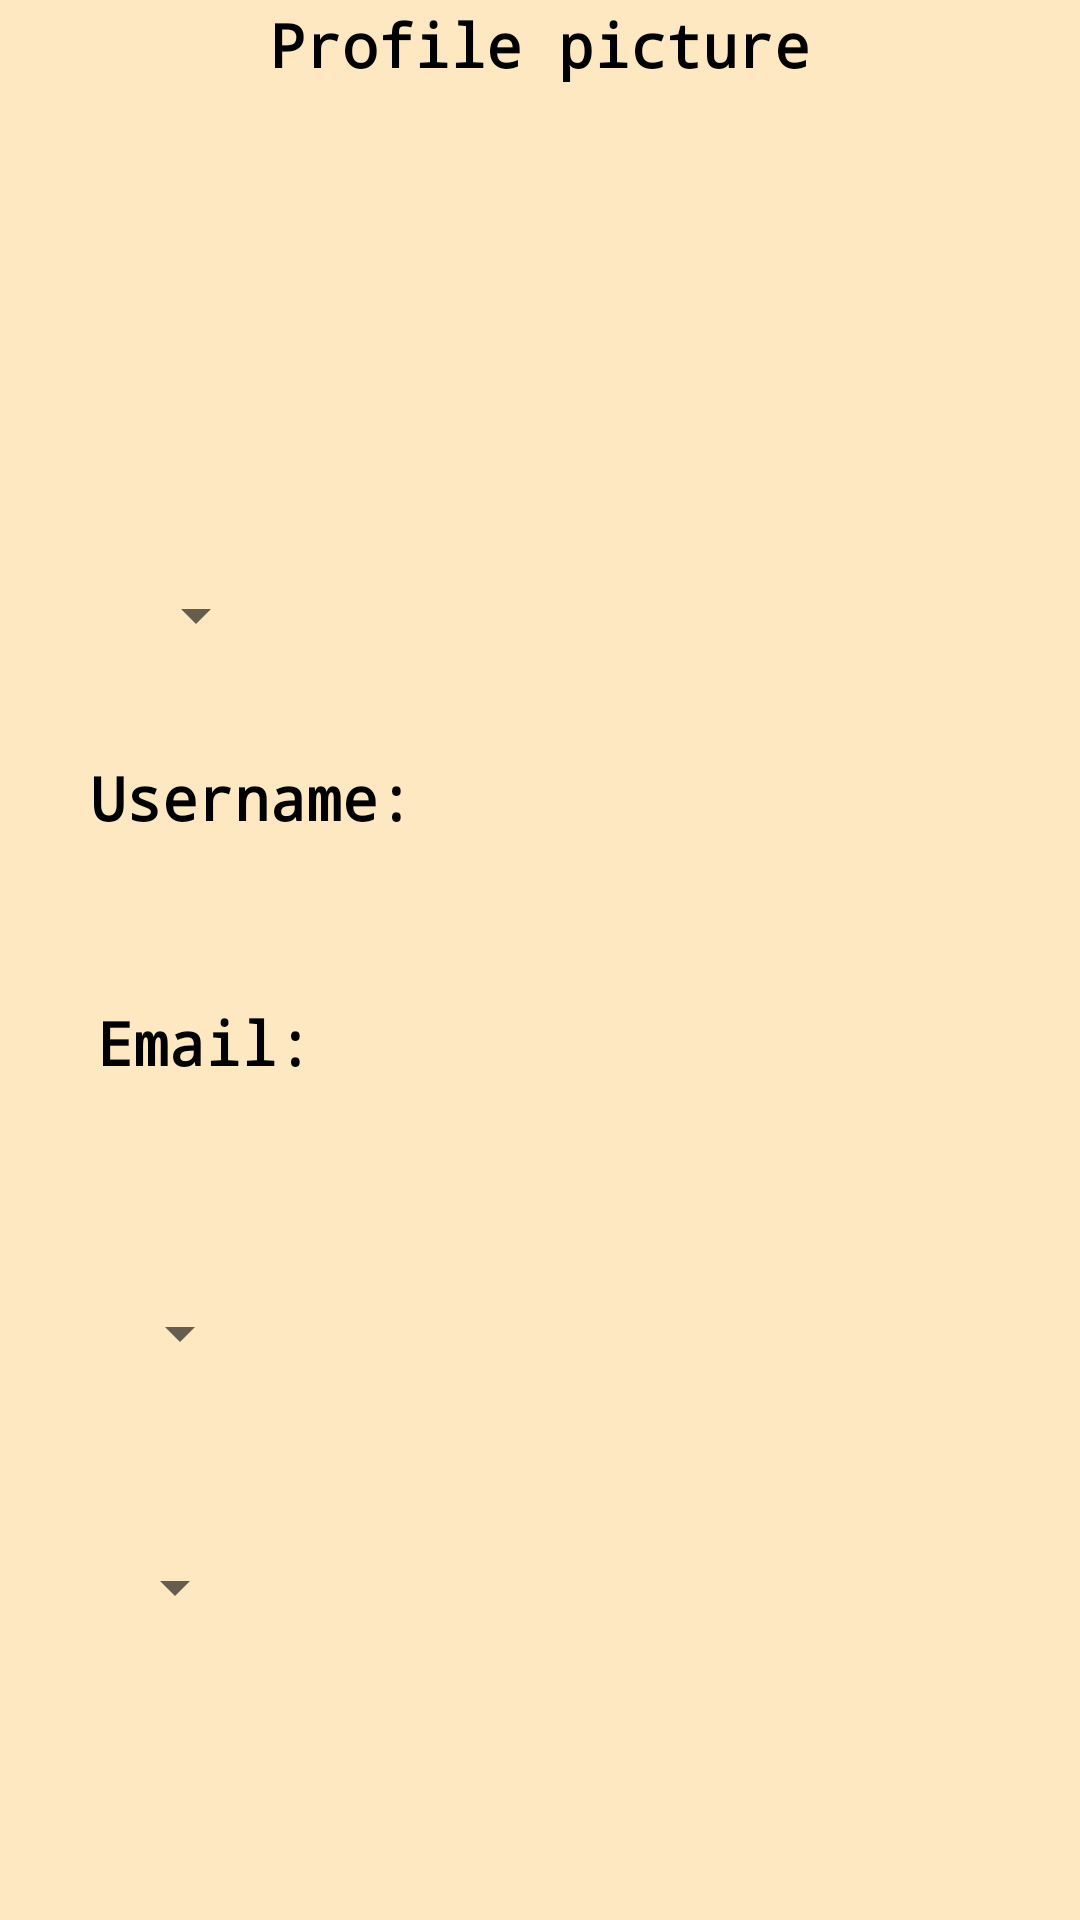

Reconstruct the res/layout file that produces this screen, plus the resources it refers to.
<!-- AndroidManifest.xml: application theme Theme.MyMobileApplication -->
<!-- res/layout/activity_userprofile.xml -->
<?xml version="1.0" encoding="utf-8"?>
<androidx.constraintlayout.widget.ConstraintLayout xmlns:android="http://schemas.android.com/apk/res/android"
    xmlns:app="http://schemas.android.com/apk/res-auto"
    xmlns:tools="http://schemas.android.com/tools"
    android:id="@+id/constraintLayout"
    android:layout_width="match_parent"
    android:layout_height="match_parent"
    android:background="@color/background"
    tools:context=".UserprofileActivity">

    <ImageView
        android:id="@+id/imageViewProfilePicture"
        android:layout_width="194dp"
        android:layout_height="164dp"
        android:contentDescription="@string/profilepicture"
        app:layout_constraintBottom_toBottomOf="parent"
        app:layout_constraintEnd_toEndOf="parent"
        app:layout_constraintHorizontal_bias="0.511"
        app:layout_constraintStart_toStartOf="parent"
        app:layout_constraintTop_toTopOf="parent"
        app:layout_constraintVertical_bias="0.051"
        tools:ignore="ImageContrastCheck"
        tools:srcCompat="@tools:sample/avatars" />

    <TextView
        android:id="@+id/textviewUsername"
        android:layout_width="206dp"
        android:layout_height="39dp"
        android:text="@string/username"
        android:textColor="@color/black"
        android:textSize="20sp"
        android:textStyle="bold"
        android:typeface="monospace"
        app:layout_constraintBottom_toBottomOf="parent"
        app:layout_constraintEnd_toEndOf="parent"
        app:layout_constraintHorizontal_bias="0.195"
        app:layout_constraintStart_toStartOf="parent"
        app:layout_constraintTop_toTopOf="parent"
        app:layout_constraintVertical_bias="0.42" />

    <TextView
        android:id="@+id/textViewEmailAddress"
        android:layout_width="wrap_content"
        android:layout_height="wrap_content"
        android:text="@string/email"
        android:textColor="@color/black"
        android:textSize="20sp"
        android:textStyle="bold"
        android:typeface="monospace"
        app:layout_constraintBottom_toBottomOf="parent"
        app:layout_constraintEnd_toEndOf="parent"
        app:layout_constraintHorizontal_bias="0.112"
        app:layout_constraintStart_toStartOf="parent"
        app:layout_constraintTop_toTopOf="parent"
        app:layout_constraintVertical_bias="0.545" />

    <TextView
        android:id="@+id/displayUsername"
        android:layout_width="wrap_content"
        android:layout_height="wrap_content"
        android:textSize="16sp"
        app:layout_constraintBottom_toBottomOf="parent"
        app:layout_constraintEnd_toEndOf="parent"
        app:layout_constraintHorizontal_bias="0.102"
        app:layout_constraintStart_toStartOf="parent"
        app:layout_constraintTop_toTopOf="parent"
        app:layout_constraintVertical_bias="0.483" />

    <TextView
        android:id="@+id/displayEmail"
        android:layout_width="wrap_content"
        android:layout_height="wrap_content"
        android:textSize="16sp"
        app:layout_constraintBottom_toBottomOf="parent"
        app:layout_constraintEnd_toEndOf="parent"
        app:layout_constraintHorizontal_bias="0.102"
        app:layout_constraintStart_toStartOf="parent"
        app:layout_constraintTop_toTopOf="parent"
        app:layout_constraintVertical_bias="0.605" />

    <Spinner
        android:id="@+id/recipesSpinner"
        android:layout_width="wrap_content"
        android:layout_height="wrap_content"
        android:contentDescription="@string/the_title_of_the_recipe"
        android:dropDownWidth="match_parent"
        android:minHeight="48dp"
        android:spinnerMode="dropdown"
        app:layout_constraintBottom_toBottomOf="parent"
        app:layout_constraintEnd_toEndOf="parent"
        app:layout_constraintHorizontal_bias="0.115"
        app:layout_constraintStart_toStartOf="parent"
        app:layout_constraintTop_toTopOf="parent"
        app:layout_constraintVertical_bias="0.71" />

    <Spinner
        android:id="@+id/groceryListSpinner"
        android:layout_width="wrap_content"
        android:layout_height="wrap_content"
        android:contentDescription="@string/your_grocery_list"
        android:dropDownWidth="match_parent"
        android:minHeight="48dp"
        android:spinnerMode="dropdown"
        app:layout_constraintBottom_toBottomOf="parent"
        app:layout_constraintEnd_toEndOf="parent"
        app:layout_constraintHorizontal_bias="0.11"
        app:layout_constraintStart_toStartOf="parent"
        app:layout_constraintTop_toTopOf="parent"
        app:layout_constraintVertical_bias="0.853" />

    <Spinner
        android:id="@+id/profilePictureSpinner"
        android:layout_width="wrap_content"
        android:layout_height="wrap_content"
        android:contentDescription="@string/profilepictures"
        android:minHeight="48dp"
        android:spinnerMode="dialog"
        app:layout_constraintBottom_toBottomOf="parent"
        app:layout_constraintEnd_toEndOf="parent"
        app:layout_constraintHorizontal_bias="0.132"
        app:layout_constraintStart_toStartOf="parent"
        app:layout_constraintTop_toTopOf="parent"
        app:layout_constraintVertical_bias="0.306"
        tools:ignore="DuplicateSpeakableTextCheck" />

    <TextView
        android:id="@+id/textView2"
        android:layout_width="wrap_content"
        android:layout_height="wrap_content"
        android:text="@string/profilepicture"
        android:textColor="@color/black"
        android:textSize="20sp"
        android:textStyle="bold"
        android:typeface="monospace"
        app:layout_constraintBottom_toBottomOf="parent"
        app:layout_constraintEnd_toEndOf="parent"
        app:layout_constraintStart_toStartOf="parent"
        app:layout_constraintTop_toTopOf="parent"
        app:layout_constraintVertical_bias="0.002" />

</androidx.constraintlayout.widget.ConstraintLayout>
<!-- resources referenced by this layout -->
<resources>
  <color name="background">#FDE8C2</color>
  <color name="black">#FF000000</color>
  <string name="email">Email:</string>
  <string name="profilepicture">Profile picture</string>
  <string name="profilepictures">profile pictures</string>
  <string name="the_title_of_the_recipe">The title of the recipe</string>
  <string name="username">Username:</string>
  <string name="your_grocery_list">Your grocery list</string>
  <style name="Theme.MyMobileApplication" parent="Theme.MaterialComponents.DayNight.DarkActionBar">
          
          <item name="colorPrimary">@color/primary</item>
          <item name="colorPrimaryVariant">#F18D58</item>
          <item name="colorOnPrimary">@color/white</item>
          
          <item name="colorSecondary">@color/teal_200</item>
          <item name="colorSecondaryVariant">@color/teal_700</item>
          <item name="colorOnSecondary">@color/black</item>
          
          <item name="android:statusBarColor" tools:targetApi="l">?attr/colorPrimary</item>
          
          <item name="backgroundColor">@color/background</item>
      </style>
  <color name="primary">#F67E3D</color>
  <color name="white">#FFFFFFFF</color>
  <color name="teal_200">#FB8C00</color>
  <color name="teal_700">#FDAB43</color>
</resources>
